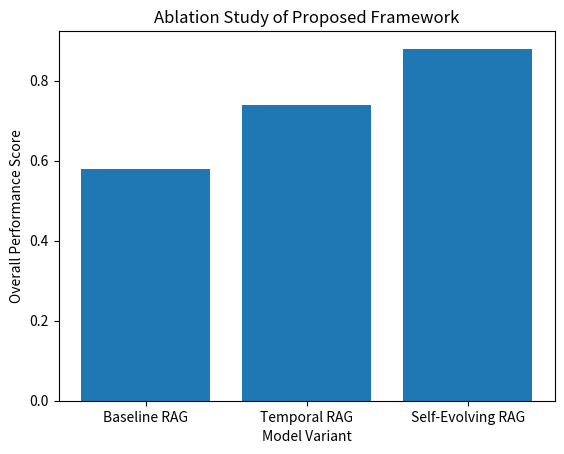

The matplotlib source for this figure:
import matplotlib.pyplot as plt
import os

os.makedirs("outputs/figures", exist_ok=True)

models = ["Baseline RAG", "Temporal RAG", "Self-Evolving RAG"]
scores = [0.58, 0.74, 0.88]

plt.figure()
plt.bar(models, scores)

plt.xlabel("Model Variant")
plt.ylabel("Overall Performance Score")
plt.title("Ablation Study of Proposed Framework")

plt.savefig("outputs/figures/ablation.png")
plt.show()
